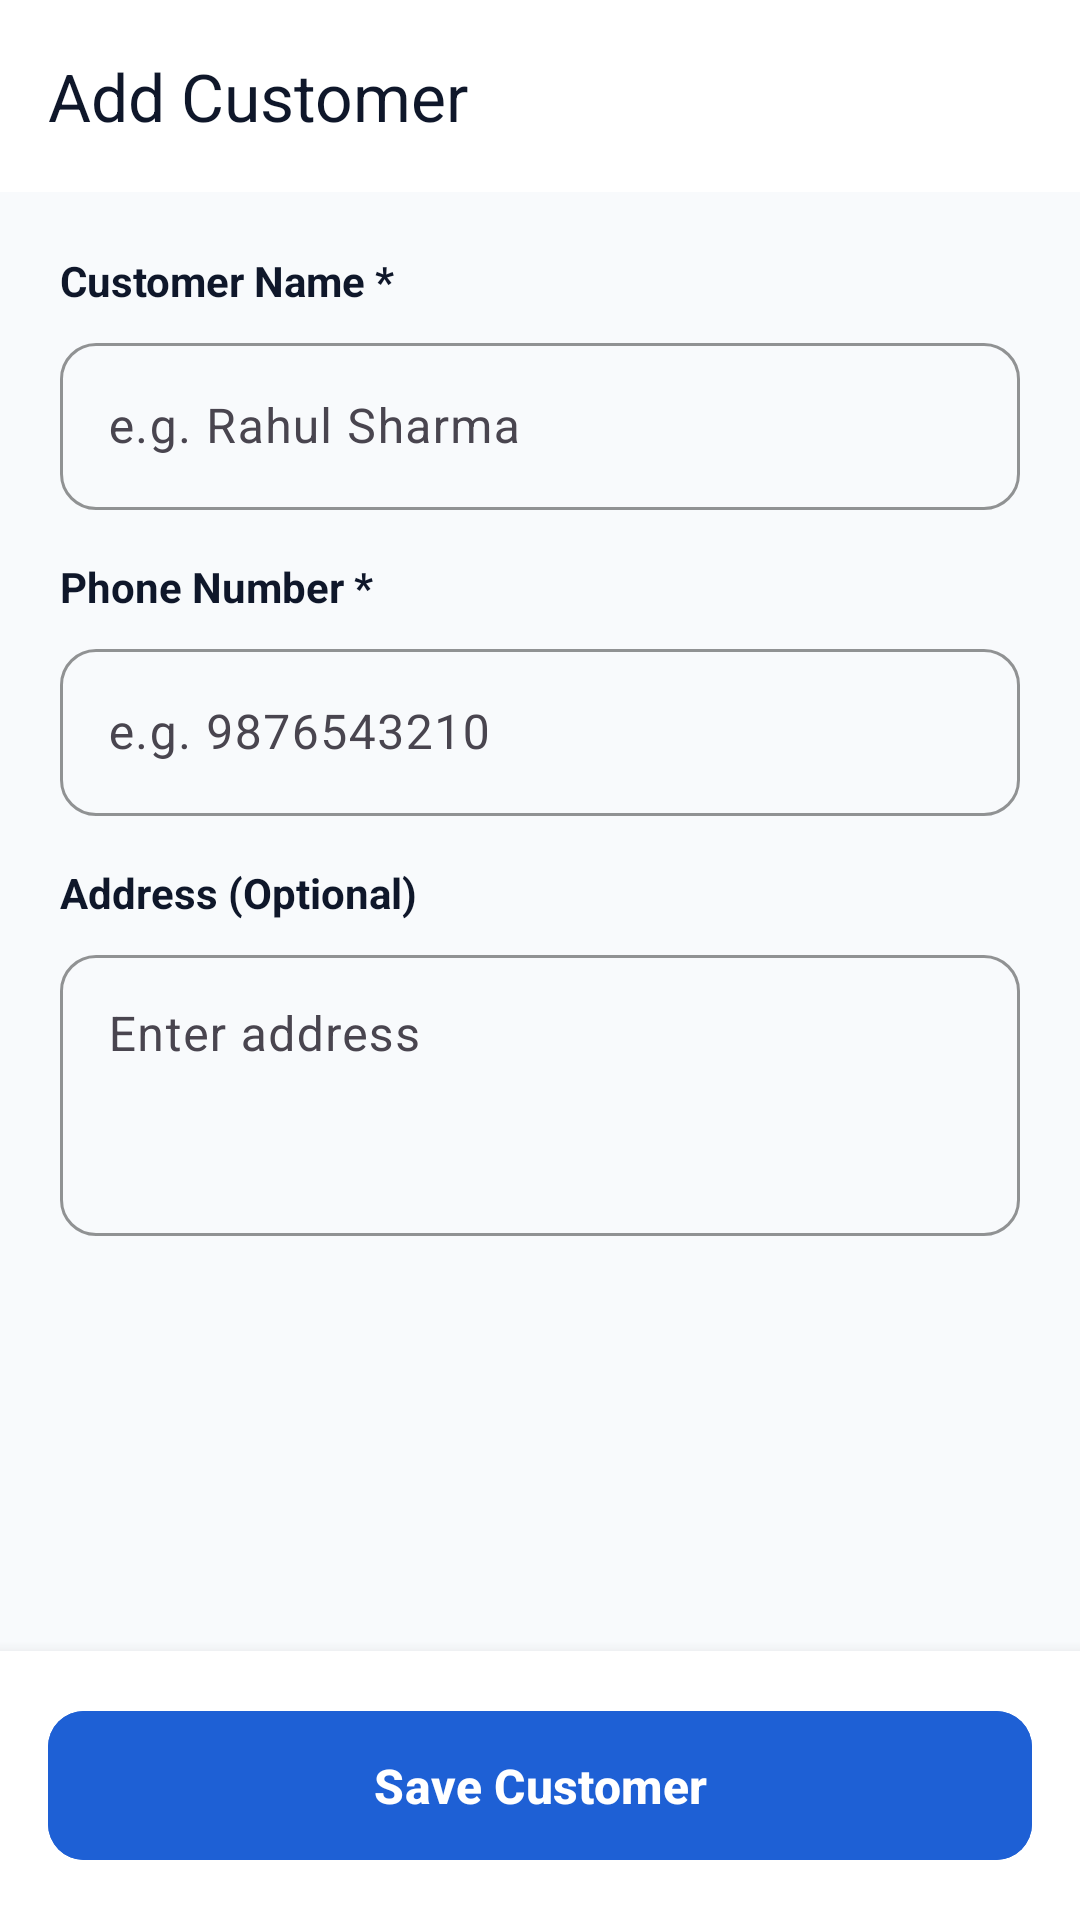

Produce the Android XML layout that renders to this screen, including the resource entries it uses.
<!-- AndroidManifest.xml: application theme Theme.RepairShop -->
<!-- res/layout/activity_add_customer.xml -->
<?xml version="1.0" encoding="utf-8"?>
<androidx.coordinatorlayout.widget.CoordinatorLayout xmlns:android="http://schemas.android.com/apk/res/android"
    xmlns:app="http://schemas.android.com/apk/res-auto"
    xmlns:tools="http://schemas.android.com/tools"
    android:layout_width="match_parent"
    android:layout_height="match_parent"
    android:background="@color/background_light">

    <com.google.android.material.appbar.AppBarLayout
        android:layout_width="match_parent"
        android:layout_height="wrap_content"
        android:background="@color/surface_white"
        app:elevation="2dp">

        <com.google.android.material.appbar.MaterialToolbar
            android:id="@+id/toolbarAddCustomer"
            android:layout_width="match_parent"
            android:layout_height="?attr/actionBarSize"
            app:navigationIcon="@drawable/ic_arrow_back"
            app:navigationIconTint="@color/text_primary"
            app:title="@string/title_add_customer"
            app:titleTextColor="@color/text_primary" />

    </com.google.android.material.appbar.AppBarLayout>

    <androidx.core.widget.NestedScrollView
        android:layout_width="match_parent"
        android:layout_height="match_parent"
        android:fillViewport="true"
        android:paddingStart="20dp"
        android:paddingTop="20dp"
        android:paddingEnd="20dp"
        android:paddingBottom="90dp"
        app:layout_behavior="@string/appbar_scrolling_view_behavior">

        <LinearLayout
            android:layout_width="match_parent"
            android:layout_height="wrap_content"
            android:orientation="vertical">

            
            <TextView
                android:layout_width="wrap_content"
                android:layout_height="wrap_content"
                android:layout_marginBottom="6dp"
                android:text="@string/customer_name_required"
                android:textColor="@color/text_primary"
                android:textSize="14sp"
                android:textStyle="bold" />

            <com.google.android.material.textfield.TextInputLayout
                android:id="@+id/tilCustomerName"
                style="@style/OutlinedInputStyle"
                android:layout_width="match_parent"
                android:layout_height="wrap_content"
                android:layout_marginBottom="16dp">

                <com.google.android.material.textfield.TextInputEditText
                    android:id="@+id/etCustomerName"
                    android:layout_width="match_parent"
                    android:layout_height="wrap_content"
                    android:hint="e.g. Rahul Sharma"
                    android:inputType="textPersonName|textCapWords" />
            </com.google.android.material.textfield.TextInputLayout>

            
            <TextView
                android:layout_width="wrap_content"
                android:layout_height="wrap_content"
                android:layout_marginBottom="6dp"
                android:text="@string/phone_number_required"
                android:textColor="@color/text_primary"
                android:textSize="14sp"
                android:textStyle="bold" />

            <com.google.android.material.textfield.TextInputLayout
                android:id="@+id/tilCustomerPhone"
                style="@style/OutlinedInputStyle"
                android:layout_width="match_parent"
                android:layout_height="wrap_content"
                android:layout_marginBottom="16dp">

                <com.google.android.material.textfield.TextInputEditText
                    android:id="@+id/etCustomerPhone"
                    android:layout_width="match_parent"
                    android:layout_height="wrap_content"
                    android:hint="e.g. 9876543210"
                    android:inputType="phone" />
            </com.google.android.material.textfield.TextInputLayout>

            
            <TextView
                android:layout_width="wrap_content"
                android:layout_height="wrap_content"
                android:layout_marginBottom="6dp"
                android:text="@string/address_optional"
                android:textColor="@color/text_primary"
                android:textSize="14sp"
                android:textStyle="bold" />

            <com.google.android.material.textfield.TextInputLayout
                android:id="@+id/tilCustomerAddress"
                style="@style/OutlinedInputStyle"
                android:layout_width="match_parent"
                android:layout_height="wrap_content"
                android:layout_marginBottom="24dp">

                <com.google.android.material.textfield.TextInputEditText
                    android:id="@+id/etCustomerAddress"
                    android:layout_width="match_parent"
                    android:layout_height="wrap_content"
                    android:gravity="top"
                    android:hint="Enter address"
                    android:lines="3" />
            </com.google.android.material.textfield.TextInputLayout>

        </LinearLayout>
    </androidx.core.widget.NestedScrollView>

    
    <FrameLayout
        android:layout_width="match_parent"
        android:layout_height="wrap_content"
        android:layout_gravity="bottom"
        android:background="@color/surface_white"
        android:elevation="8dp"
        android:padding="16dp">

        <com.google.android.material.button.MaterialButton
            android:id="@+id/btnSaveCustomer"
            style="@style/PrimaryButtonStyle"
            android:layout_width="match_parent"
            android:layout_height="wrap_content"
            android:text="@string/save_customer"
            android:textSize="16sp"
            app:icon="@drawable/ic_person"
            app:iconGravity="textStart"
            app:iconTint="@color/white" />
    </FrameLayout>

</androidx.coordinatorlayout.widget.CoordinatorLayout>
<!-- resources referenced by this layout -->
<resources>
  <color name="background_light">#F8FAFC</color>
  <color name="surface_white">#FFFFFF</color>
  <color name="text_primary">#0F172A</color>
  <color name="white">#FFFFFFFF</color>
  <string name="address_optional">Address (Optional)</string>
  <string name="customer_name_required">Customer Name *</string>
  <string name="phone_number_required">Phone Number *</string>
  <string name="save_customer">Save Customer</string>
  <string name="title_add_customer">Add Customer</string>
  <style name="OutlinedInputStyle" parent="Widget.Material3.TextInputLayout.OutlinedBox">
          <item name="boxCornerRadiusTopStart">12dp</item>
          <item name="boxCornerRadiusTopEnd">12dp</item>
          <item name="boxCornerRadiusBottomStart">12dp</item>
          <item name="boxCornerRadiusBottomEnd">12dp</item>
          <item name="boxStrokeColor">@color/primary_blue</item>
          <item name="hintTextColor">@color/text_secondary</item>
      </style>
  <style name="PrimaryButtonStyle" parent="Widget.Material3.Button">
          <item name="android:backgroundTint">@color/primary_blue</item>
          <item name="android:textColor">@color/white</item>
          <item name="cornerRadius">12dp</item>
          <item name="android:textStyle">bold</item>
          <item name="android:paddingTop">14dp</item>
          <item name="android:paddingBottom">14dp</item>
      </style>
  <style name="Theme.RepairShop" parent="Theme.Material3.Light.NoActionBar">
          
          <item name="colorPrimary">@color/primary_blue</item>
          <item name="colorPrimaryVariant">@color/primary_blue_dark</item>
          <item name="colorOnPrimary">@color/white</item>
          
          <item name="colorSecondary">@color/accent_cyan</item>
          <item name="colorOnSecondary">@color/white</item>
          
          <item name="android:statusBarColor">@color/primary_blue</item>
          <item name="android:windowLightStatusBar">false</item>
          <item name="android:windowBackground">@color/background_light</item>
      </style>
  <color name="primary_blue">#1E60D5</color>
  <color name="text_secondary">#64748B</color>
  <color name="primary_blue_dark">#1244A0</color>
  <color name="accent_cyan">#06B6D4</color>
</resources>
